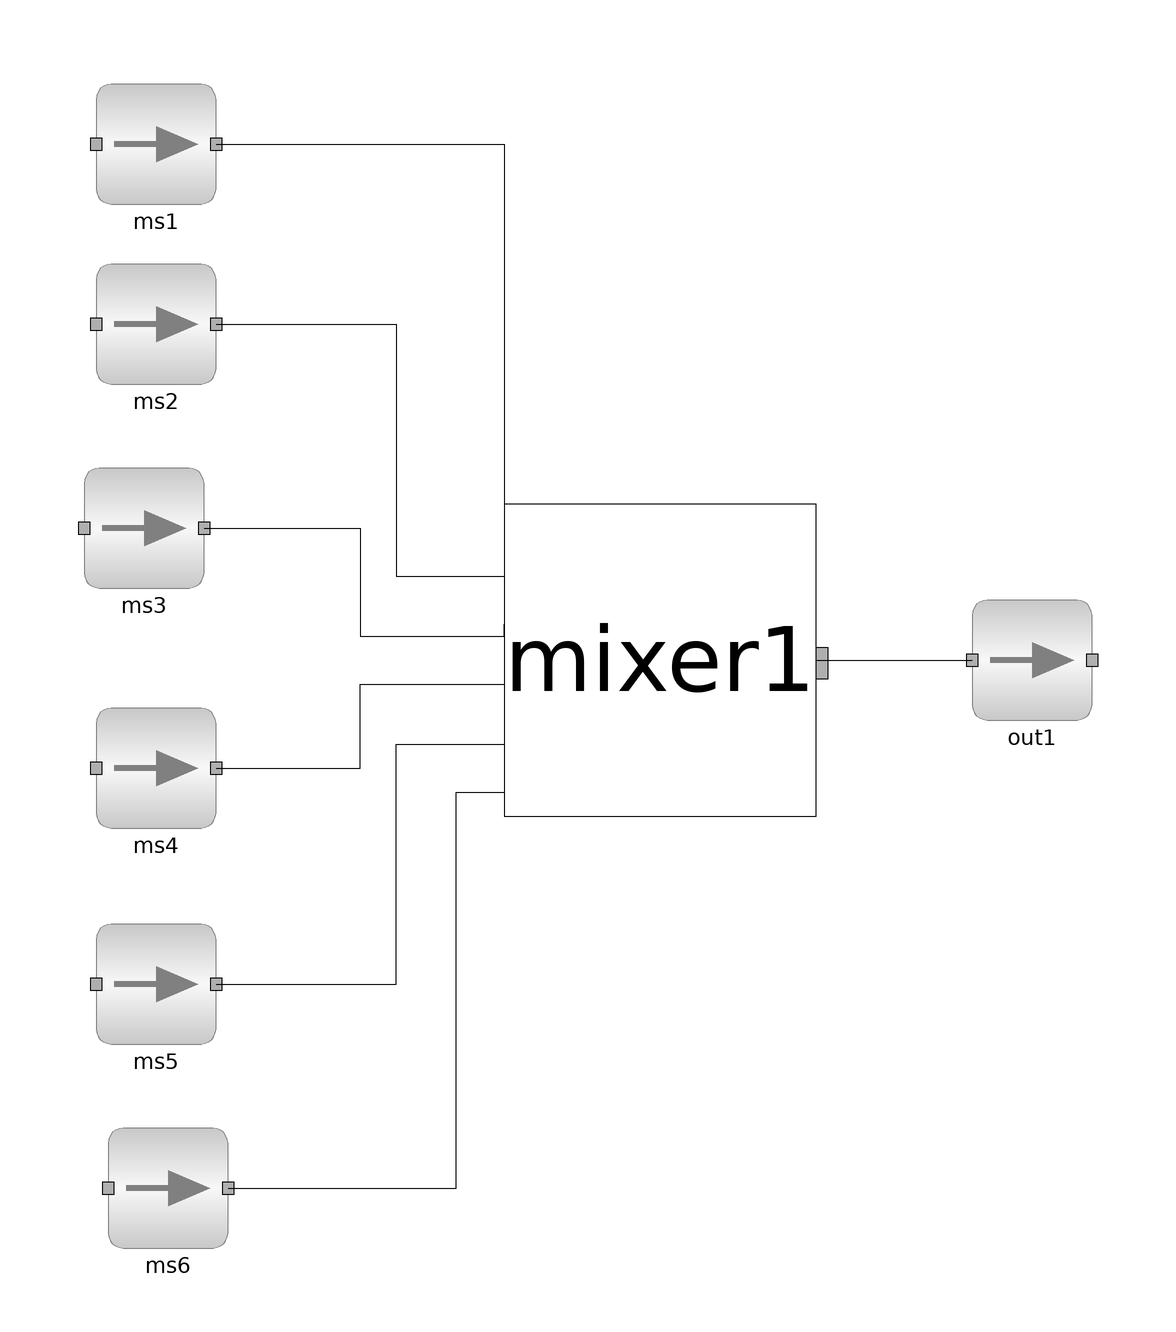

The Modelica model whose source follows is shown above as a component diagram (icons at their Placement, wires along their Line points).

model mix
        import data = Simulator.Files.Chemsep_Database;
        parameter data.Ethanol eth;
        parameter data.Methanol meth;
        parameter data.Water wat;
        ms ms1(NOC = 3, comp = {meth, eth, wat}) annotation(
          Placement(visible = true, transformation(origin = {-84, 88}, extent = {{-10, -10}, {10, 10}}, rotation = 0)));
        ms ms2(NOC = 3) annotation(
          Placement(visible = true, transformation(origin = {-84, 58}, extent = {{-10, -10}, {10, 10}}, rotation = 0)));
        ms ms3(NOC = 3, comp = {meth, eth, wat}) annotation(
          Placement(visible = true, transformation(origin = {-86, 24}, extent = {{-10, -10}, {10, 10}}, rotation = 0)));
        ms ms4(NOC = 3, comp = {meth, eth, wat}) annotation(
          Placement(visible = true, transformation(origin = {-84, -16}, extent = {{-10, -10}, {10, 10}}, rotation = 0)));
        ms ms5(NOC = 3, comp = {meth, eth, wat}) annotation(
          Placement(visible = true, transformation(origin = {-84, -52}, extent = {{-10, -10}, {10, 10}}, rotation = 0)));
        ms ms6(NOC = 3, comp = {meth, eth, wat}) annotation(
          Placement(visible = true, transformation(origin = {-82, -86}, extent = {{-10, -10}, {10, 10}}, rotation = 0)));
        Unit_Operations.Mixer mixer1(NOC = 3, comp = {meth, eth, wat}, outPress = "Inlet_Average") annotation(
          Placement(visible = true, transformation(origin = {0, 2}, extent = {{-26, -26}, {26, 26}}, rotation = 0)));
        ms out1(NOC = 3, comp = {meth, eth, wat}, T(start = 354), totMolFlo(start = 1600)) annotation(
          Placement(visible = true, transformation(origin = {62, 2}, extent = {{-10, -10}, {10, 10}}, rotation = 0)));
      equation
        connect(mixer1.outlet, out1.inlet) annotation(
          Line(points = {{26, 2}, {52, 2}, {52, 2}, {52, 2}}));
        connect(ms6.outlet, mixer1.inlet[6]) annotation(
          Line(points = {{-72, -86}, {-34, -86}, {-34, -20}, {-26, -20}, {-26, -20}}));
        connect(ms5.outlet, mixer1.inlet[5]) annotation(
          Line(points = {{-74, -52}, {-44, -52}, {-44, -12}, {-26, -12}, {-26, -12}}));
        connect(ms4.outlet, mixer1.inlet[4]) annotation(
          Line(points = {{-74, -16}, {-50, -16}, {-50, -2}, {-26, -2}, {-26, -4}}));
        connect(ms3.outlet, mixer1.inlet[3]) annotation(
          Line(points = {{-76, 24}, {-50, 24}, {-50, 6}, {-26, 6}, {-26, 8}}));
        connect(ms2.outlet, mixer1.inlet[2]) annotation(
          Line(points = {{-74, 58}, {-44, 58}, {-44, 16}, {-26, 16}, {-26, 16}}));
        connect(ms1.outlet, mixer1.inlet[1]) annotation(
          Line(points = {{-74, 88}, {-26, 88}, {-26, 25}}));
      equation
        ms1.P = 101325;
        ms2.P = 202650;
        ms3.P = 126523;
        ms4.P = 215365;
        ms5.P = 152365;
        ms6.P = 152568;
        ms1.T = 353;
        ms2.T = 353;
        ms3.T = 353;
        ms4.T = 353;
        ms5.T = 353;
        ms6.T = 353;
        ms1.totMolFlo[1] = 100;
        ms2.totMolFlo[1] = 100;
        ms3.totMolFlo[1] = 300;
        ms4.totMolFlo[1] = 500;
        ms5.totMolFlo[1] = 400;
        ms6.totMolFlo[1] = 200;
        ms1.compMolFrac[1, :] = {0.25, 0.25, 0.5};
        ms2.compMolFrac[1, :] = {0, 0, 1};
        ms3.compMolFrac[1, :] = {0.3, 0.3, 0.4};
        ms4.compMolFrac[1, :] = {0.25, 0.25, 0.5};
        ms5.compMolFrac[1, :] = {0.2, 0.4, 0.4};
        ms6.compMolFrac[1, :] = {0, 1, 0};
      end mix;